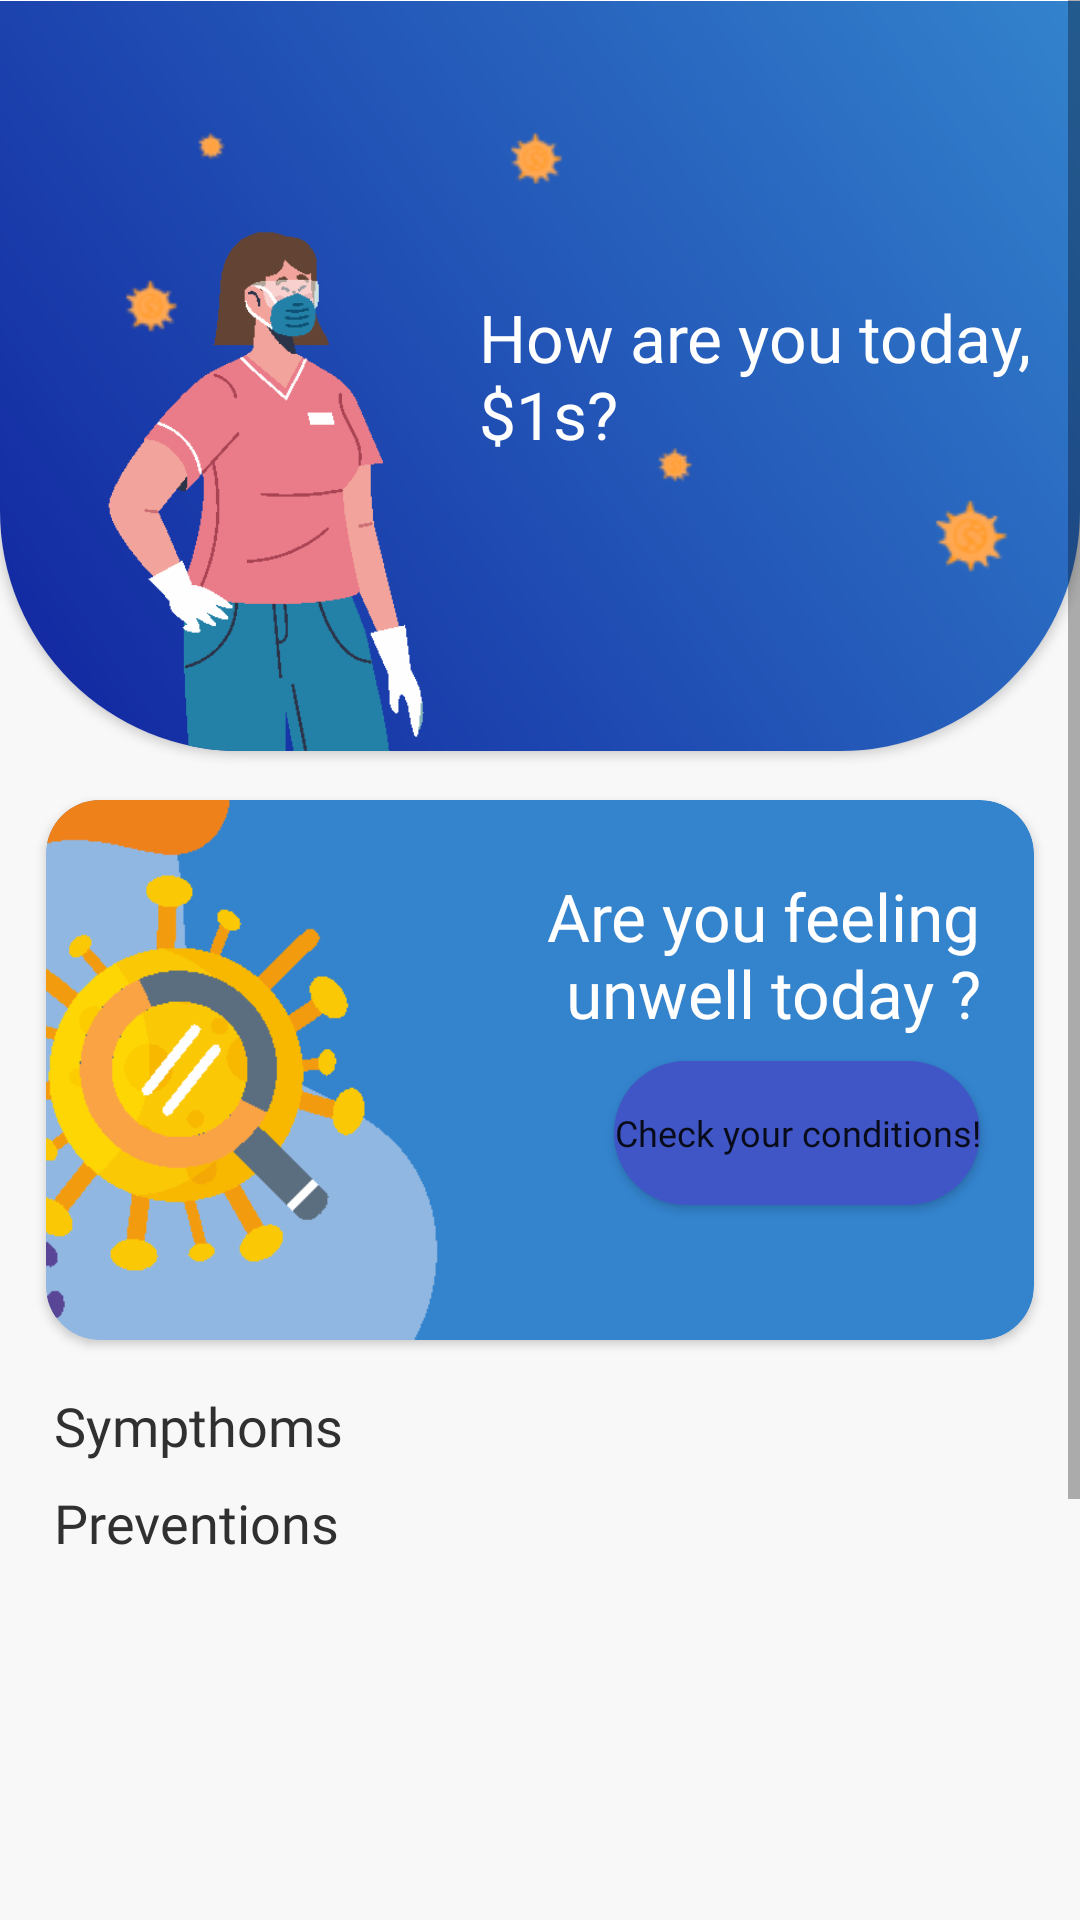

Here is an Android app screen rendered from its layout file. Give the layout XML and the strings, colors and styles it references.
<!-- AndroidManifest.xml: application theme Theme.CovidDetector -->
<!-- res/layout/fragment_home.xml -->
<?xml version="1.0" encoding="utf-8"?>
<LinearLayout xmlns:android="http://schemas.android.com/apk/res/android"
    xmlns:app="http://schemas.android.com/apk/res-auto"
    xmlns:tools="http://schemas.android.com/tools"
    android:layout_width="match_parent"
    android:layout_height="match_parent"
    android:orientation="vertical"
    android:background="@color/background_color"
    tools:context=".ui.home.HomeFragment">

    <ScrollView
        android:layout_width="match_parent"
        android:layout_height="match_parent">
        <LinearLayout
            android:layout_width="match_parent"
            android:layout_height="wrap_content"
            android:orientation="vertical">
            <androidx.cardview.widget.CardView
                android:layout_width="match_parent"
                android:layout_height="400dp"
                app:cardCornerRadius="80dp"
                android:layout_marginTop="-150dp">
                <RelativeLayout
                    android:layout_marginTop="150dp"
                    android:layout_width="match_parent"
                    android:layout_height="match_parent"
                    android:background="@drawable/splash_bg">
                    <ImageView
                        android:layout_width="match_parent"
                        android:layout_height="wrap_content"
                        android:src="@drawable/virus_bg"
                        android:scaleType="centerCrop"
                        android:layout_centerInParent="true"/>
                    <ImageView
                        android:layout_width="200dp"
                        android:layout_height="240dp"
                        android:src="@drawable/person2"
                        android:layout_alignParentStart="true"
                        android:layout_alignParentBottom="true"/>
                    <TextView
                        android:id="@+id/app_name_text"
                        android:layout_width="wrap_content"
                        android:layout_height="wrap_content"
                        android:layout_marginEnd="16dp"
                        android:text="@string/banner_home"
                        android:textColor="@color/white"
                        android:textSize="22sp"
                        android:layout_alignParentEnd="true"
                        android:layout_centerVertical="true"
                        android:fontFamily="@font/poppins_regular"/>
                </RelativeLayout>

            </androidx.cardview.widget.CardView>

            <androidx.cardview.widget.CardView
                android:layout_width="match_parent"
                android:layout_height="wrap_content"
                android:layout_marginHorizontal="8dp"
                android:layout_marginTop="8dp"
                app:cardBackgroundColor="@color/accent_color2"
                app:cardCornerRadius="18dp"
                app:cardUseCompatPadding="true"
                app:layout_constraintBottom_toBottomOf="parent"
                app:layout_constraintStart_toStartOf="parent"
                app:layout_constraintTop_toTopOf="parent">

                <androidx.constraintlayout.widget.ConstraintLayout
                    android:layout_width="match_parent"
                    android:layout_height="180dp">
                    <ImageView
                        android:layout_width="match_parent"
                        android:layout_height="wrap_content"
                        android:src="@drawable/check_cardboard"
                        android:scaleType="centerCrop"
                        app:layout_constraintTop_toTopOf="parent"
                        app:layout_constraintBottom_toBottomOf="parent"
                        app:layout_constraintRight_toRightOf="parent"
                        app:layout_constraintStart_toStartOf="parent"/>
                    <TextView
                        android:layout_marginTop="24dp"
                        android:layout_marginRight="18dp"
                        android:id="@+id/main_text"
                        android:layout_width="wrap_content"
                        android:layout_height="wrap_content"
                        android:text="@string/check"
                        android:fontFamily="@font/poppins_medium"
                        android:textAlignment="textEnd"
                        android:textColor="@color/white"
                        android:textSize="22sp"
                        app:layout_constraintEnd_toEndOf="parent"
                        app:layout_constraintTop_toTopOf="parent"/>
                    <Button
                        android:layout_marginTop="8dp"
                        android:layout_marginRight="18dp"
                        android:id="@+id/check_button"
                        android:layout_width="wrap_content"
                        android:layout_height="wrap_content"
                        android:background="@drawable/white_rounded_bg"
                        app:backgroundTint="@color/accent_color"
                        android:text="Check your conditions!"
                        android:textAllCaps="false"
                        android:textSize="12sp"
                        android:fontFamily="@font/poppins_regular"
                        app:layout_constraintTop_toBottomOf="@id/main_text"
                        app:layout_constraintEnd_toEndOf="parent"/>

                </androidx.constraintlayout.widget.ConstraintLayout>


            </androidx.cardview.widget.CardView>

            <TextView
                android:layout_width="wrap_content"
                android:layout_height="wrap_content"
                android:layout_marginHorizontal="18dp"
                android:layout_marginTop="8dp"
                android:text="@string/sympthoms_title"
                android:fontFamily="@font/poppins_regular"
                android:textSize="18sp"
                android:textColor="@color/title_text_color"/>
            <androidx.recyclerview.widget.RecyclerView
                android:id="@+id/rv_sympthom"
                android:overScrollMode="never"
                android:layout_width="match_parent"
                android:layout_height="wrap_content"
                android:orientation="horizontal"/>
            <TextView
                android:layout_width="wrap_content"
                android:layout_height="wrap_content"
                android:layout_marginHorizontal="18dp"
                android:layout_marginTop="8dp"
                android:text="@string/preventions_title"
                android:fontFamily="@font/poppins_regular"
                android:textSize="18sp"
                android:textColor="@color/title_text_color"/>
            <androidx.recyclerview.widget.RecyclerView
                android:id="@+id/rv_preventions"
                android:overScrollMode="never"
                android:layout_marginHorizontal="18dp"
                android:layout_width="match_parent"
                android:layout_height="300dp"/>

        </LinearLayout>
    </ScrollView>
</LinearLayout>
<!-- resources referenced by this layout -->
<resources>
  <color name="accent_color">#4056C6</color>
  <color name="accent_color2">#3383CD</color>
  <color name="background_color">#F8F8F8</color>
  <color name="title_text_color">#303030</color>
  <color name="white">#FFFFFFFF</color>
  <!-- drawable check_cardboard: png bitmap (drawable-hdpi, 13092 bytes) -->
  <!-- drawable person2: png bitmap (drawable, 3968 bytes) -->
  <!-- drawable splash_bg (drawable) -->
  <?xml version="1.0" encoding="utf-8"?>
  <shape xmlns:android="http://schemas.android.com/apk/res/android">
  
      <gradient
          android:type="linear"
          android:angle="45"
          android:startColor="@color/primary_color"
          android:endColor="@color/accent_color2"/>
  </shape>
  <!-- drawable virus_bg: png bitmap (drawable, 1894 bytes) -->
  <!-- drawable white_rounded_bg (drawable) -->
  <?xml version="1.0" encoding="utf-8"?>
  <shape xmlns:android="http://schemas.android.com/apk/res/android"
      android:shape="rectangle">
      <solid android:color="@color/white"/>
  
      <corners android:radius="80dp" />
  
  
  </shape>
  <string name="banner_home">How are you today,\n$1s?</string>
  <string name="check">Are you feeling\nunwell today ?</string>
  <string name="preventions_title">Preventions</string>
  <string name="sympthoms_title">Sympthoms</string>
  <style name="Theme.CovidDetector" parent="Theme.MaterialComponents.DayNight.NoActionBar">
          
          <item name="colorPrimary">@color/accent_color</item>
          <item name="colorPrimaryVariant">@color/primary_color</item>
          <item name="colorOnPrimary">@color/white</item>
          
          <item name="colorSecondary">@color/teal_200</item>
          <item name="colorSecondaryVariant">@color/teal_700</item>
          <item name="colorOnSecondary">@color/black</item>
          
          <item name="android:statusBarColor" tools:targetApi="l">?attr/colorPrimaryVariant</item>
          
          <item name="android:windowContentTransitions">true</item>
      </style>
  <color name="primary_color">#11249F</color>
  <color name="teal_200">#FF03DAC5</color>
  <color name="teal_700">#FF018786</color>
  <color name="black">#FF000000</color>
</resources>
